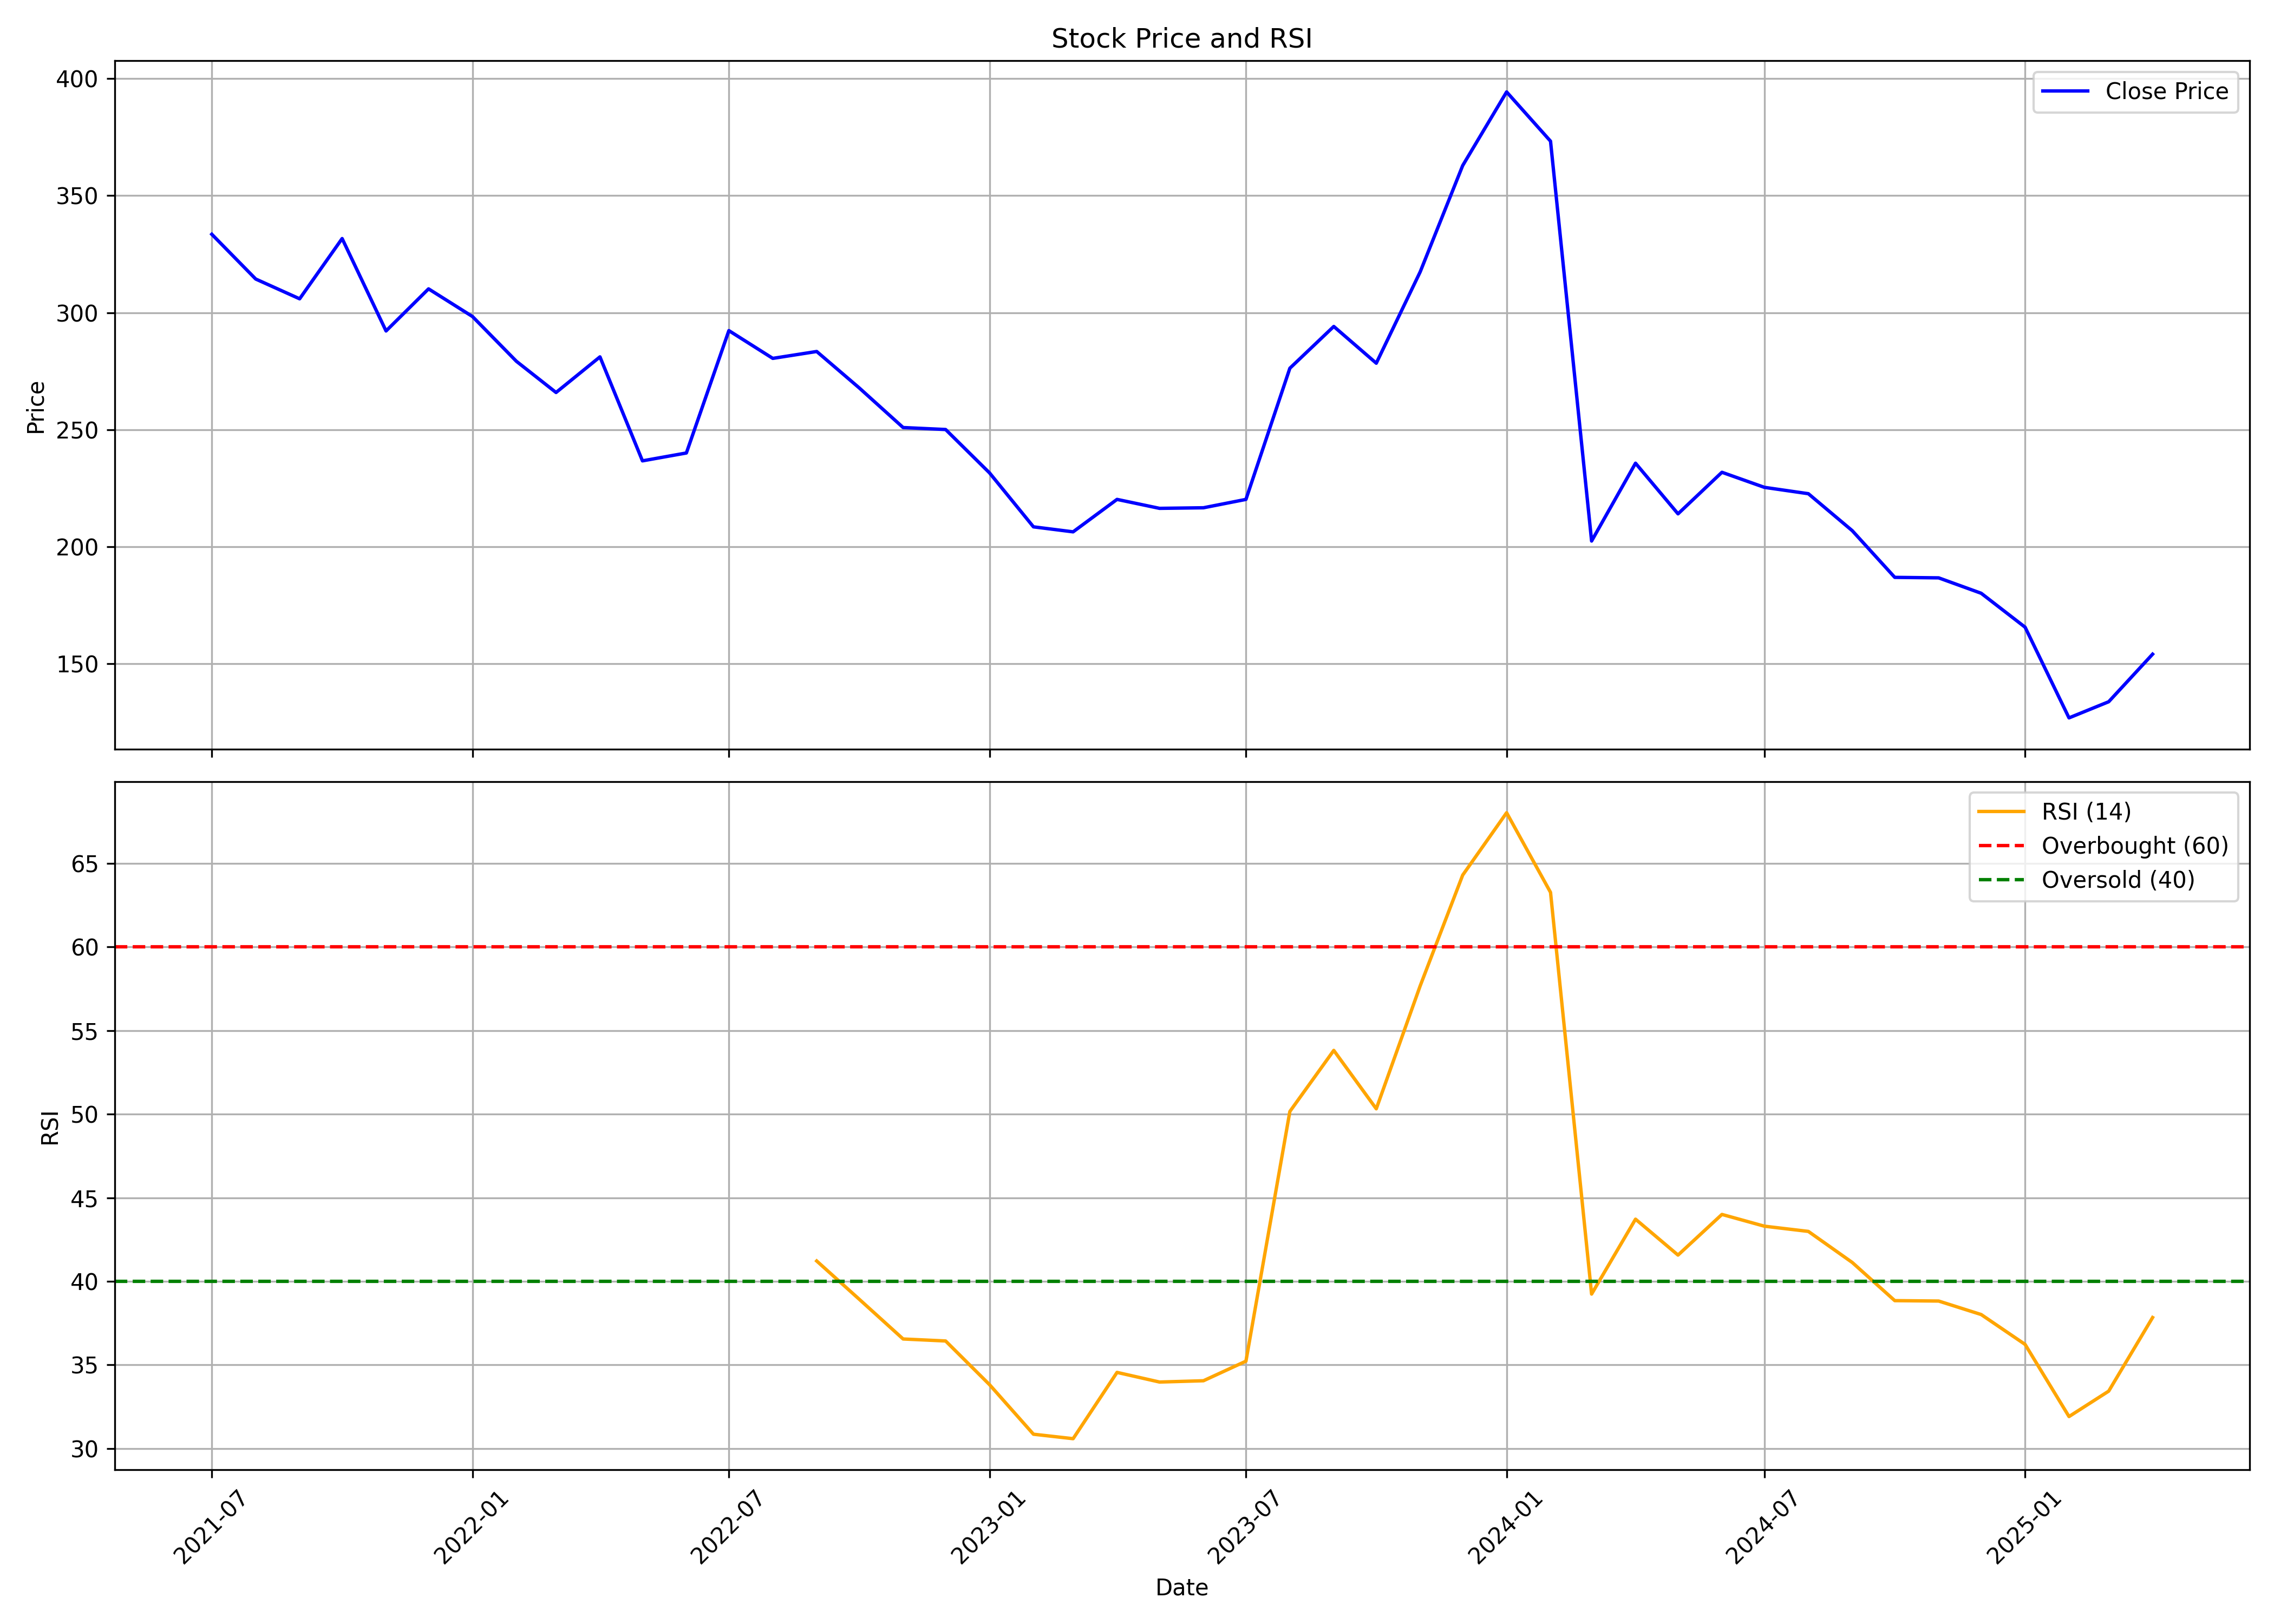

The file beside this chart, header and first rows:
, Unnamed: 0, date, symbol, open, high, low, close, volume, rsi
0, 0, 2021-07-01, IPL, 345.7, 363.5, 326, 333.5, 52720217, 
1, 1, 2021-08-01, IPL, 335.6, 336.8, 297.3, 314.3, 12694644, 
2, 2, 2021-09-01, IPL, 315, 329.9, 302.7, 305.9, 7065297, 
3, 3, 2021-10-01, IPL, 306.1, 349.6, 302.2, 331.6, 9933681, 
4, 4, 2021-11-01, IPL, 316, 341.2, 285.5, 292.2, 5487633, 
5, 5, 2021-12-01, IPL, 296.3, 323.6, 289.4, 310.1, 6604065, 
6, 6, 2022-01-01, IPL, 310.1, 331.9, 286.4, 298.3, 4090313, 
7, 7, 2022-02-01, IPL, 302.2, 332.1, 256.8, 279.2, 4908156, 
8, 8, 2022-03-01, IPL, 279.2, 288.8, 263.8, 265.9, 7030209, 
9, 9, 2022-04-01, IPL, 266.9, 312.1, 266.9, 281.1, 3999424, 
10, 10, 2022-05-01, IPL, 277.6, 281.9, 227, 236.7, 2943005, 
11, 11, 2022-06-01, IPL, 238.7, 251.8, 198.3, 240.1, 2282424, 
12, 12, 2022-07-01, IPL, 239.9, 303.1, 237.9, 292.3, 2584159, 
13, 13, 2022-08-01, IPL, 297.3, 301.2, 270.7, 280.5, 2458245, 
14, 14, 2022-09-01, IPL, 275.9, 327.5, 272.1, 283.4, 11549189, 41.22
15, 15, 2022-10-01, IPL, 283, 302.6, 262.9, 267.9, 2284931, 38.93
16, 16, 2022-11-01, IPL, 269.7, 271.8, 239.3, 250.9, 2319202, 36.55
17, 17, 2022-12-01, IPL, 252.9, 267.5, 227.4, 250.1, 3973084, 36.43
18, 18, 2023-01-01, IPL, 251, 252.1, 223.9, 231.6, 1584019, 33.82
19, 19, 2023-02-01, IPL, 233.8, 237.9, 204.7, 208.5, 1388368, 30.86
20, 20, 2023-03-01, IPL, 209.2, 223.6, 196.1, 206.4, 5670774, 30.59
21, 21, 2023-04-01, IPL, 207.4, 223.8, 207.4, 220.3, 1477679, 34.55
22, 22, 2023-05-01, IPL, 220.3, 231.3, 214.6, 216.4, 1368432, 33.98
23, 23, 2023-06-01, IPL, 216.4, 237.8, 215.5, 216.7, 2067694, 34.05
24, 24, 2023-07-01, IPL, 216.8, 228.4, 216.5, 220.3, 1711289, 35.23
25, 25, 2023-08-01, IPL, 210.9, 293.4, 207.7, 276.3, 22947651, 50.16
26, 26, 2023-09-01, IPL, 288, 313, 277, 294.1, 40546377, 53.82
27, 27, 2023-10-01, IPL, 294.1, 318.6, 256.1, 278.4, 38933272, 50.32
28, 28, 2023-11-01, IPL, 279.5, 319.6, 274, 317.4, 34691976, 57.68
29, 29, 2023-12-01, IPL, 318, 376.1, 310, 362.8, 71840251, 64.3
30, 30, 2024-01-01, IPL, 359.7, 402.7, 351.1, 394.2, 46169696, 68.04
31, 31, 2024-02-01, IPL, 398.6, 430.2, 362.1, 373.2, 64611312, 63.27
32, 32, 2024-03-01, IPL, 373.7, 384.6, 199.1, 202.5, 55211554, 39.24
33, 33, 2024-04-01, IPL, 204.3, 253.6, 204, 235.7, 15928451, 43.72
34, 34, 2024-05-01, IPL, 235.7, 251.8, 203, 214.1, 17466450, 41.57
35, 35, 2024-06-01, IPL, 219.1, 263, 190.8, 231.8, 15892445, 44
36, 36, 2024-07-01, IPL, 232.6, 234.4, 203.3, 225.4, 10913894, 43.3
37, 37, 2024-08-01, IPL, 226.1, 228.9, 204.9, 222.7, 10784916, 42.99
38, 38, 2024-09-01, IPL, 225.0, 232.0, 206, 206.9, 6150647, 41.13
39, 39, 2024-10-01, IPL, 207.2, 210.5, 173.5, 187, 3968668, 38.85
40, 40, 2024-11-01, IPL, 187.0, 214.1, 180.0, 186.8, 5467091, 38.82
41, 41, 2024-12-01, IPL, 186.8, 205.9, 175.8, 180.2, 6152930, 38.02
42, 42, 2025-01-01, IPL, 180.2, 184, 143.1, 165.7, 3666403, 36.23
43, 43, 2025-02-01, IPL, 166, 173.0, 125.7, 127, 3259729, 31.91
44, 44, 2025-03-01, IPL, 128.0, 158.4, 119.8, 133.9, 8811931, 33.43
45, 45, 2025-04-01, IPL, 134, 162.6, 123.1, 154.2, 3993270, 37.84
